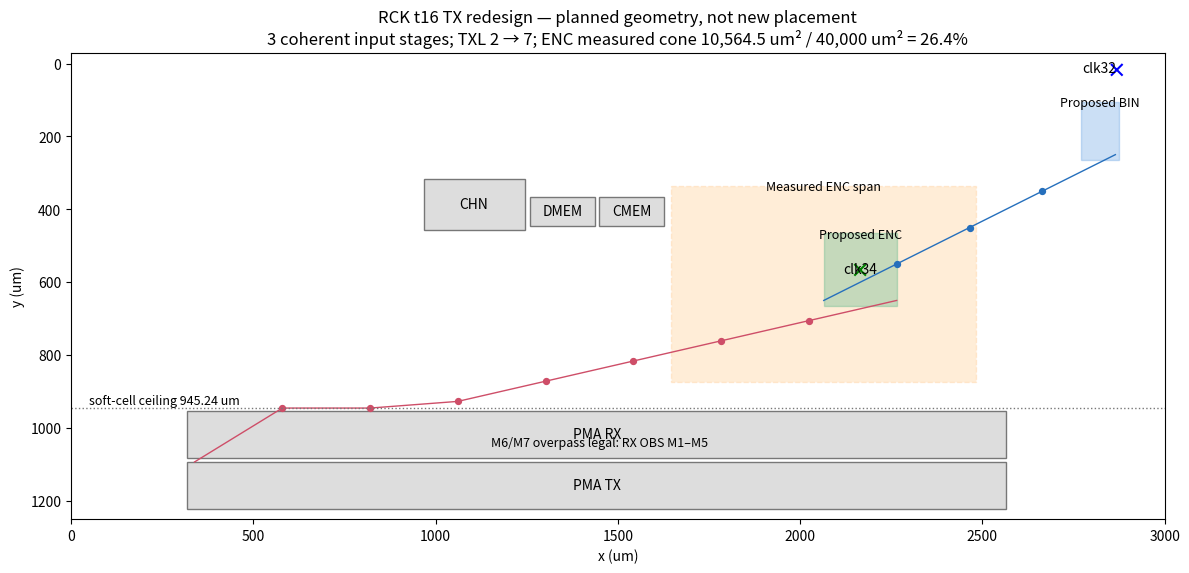

Write the Python code that produced this figure. (Note: this script raises an exception after producing the figure.)
import matplotlib
matplotlib.use('Agg')
import matplotlib.pyplot as p
from matplotlib.patches import Rectangle
fig,ax=p.subplots(figsize=(12,6))
for name,x0,y0,x1,y1 in [('CHN',967.68,317.568,1244.16,455.808),('DMEM',1258.848,365.052,1437.48,446.052),('CMEM',1448.928,365.052,1626.696,446.052),('PMA RX',319.272,952.56,2565.672,1082.16),('PMA TX',319.272,1092.96,2565.672,1222.56)]:
 ax.add_patch(Rectangle((x0,y0),x1-x0,y1-y0,facecolor='#ddd',edgecolor='#777'));ax.text((x0+x1)/2,(y0+y1)/2,name,ha='center',va='center')
for name,x0,y0,x1,y1,c in [('Measured ENC span',1646,336,2482,875,'#ffbf72'),('Proposed ENC',2065,466,2265,666,'#32a875'),('Proposed BIN',2770,105,2874,265,'#458ddd')]:
 ax.add_patch(Rectangle((x0,y0),x1-x0,y1-y0,facecolor=c,alpha=.28,edgecolor=c,ls='--' if name.startswith('Measured') else '-'));ax.text((x0+x1)/2,y0+12,name,ha='center',fontsize=9)
ax.scatter([2164.832,2868.96],[566.048,17.312],c=['green','blue'],marker='x',s=70)
ax.text(2868,25,'clk32',ha='right');ax.text(2165,575,'clk34',ha='center')
# Conservative corner trajectories illustrate relay count, not measured new placement.
for a,b,n,c in [((2865,250),(2065,650),3,'#256fbc'),((2265,650),(338.856,1093.056),7,'#ce4e68')]:
 pts=[(a[0]+(b[0]-a[0])*j/(n+1),min(a[1]+(b[1]-a[1])*j/(n+1),945.24)) for j in range(n+1)]+[b]
 ax.plot(*zip(*pts),c=c,lw=1);ax.scatter(*zip(*pts[1:-1]),c=c,s=18)
ax.axhline(945.24,color='#777',ls=':',lw=1);ax.text(50,934,'soft-cell ceiling 945.24 um',fontsize=9)
ax.text(1450,1050,'M6/M7 overpass legal: RX OBS M1–M5',ha='center',fontsize=9)
ax.set(xlim=(0,3000),ylim=(1250,-30),xlabel='x (um)',ylabel='y (um)',title='RCK t16 TX redesign — planned geometry, not new placement\n3 coherent input stages; TXL 2 → 7; ENC measured cone 10,564.5 um² / 40,000 um² = 26.4%')
ax.set_aspect('equal');fig.tight_layout();fig.savefig('/tmp/codex-rck-redesign-1107/rck_tx_planned_geometry.png',dpi=160)
